Image classification data set "dataset" (bondi7/sargassum-image-detection on GitHub). Class labels (8): coast, coast_sky, coastline, dead_sargassum, death_sargassum, sargassum, sky, water.

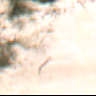
Label: coast_sky

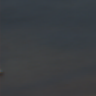
Label: sargassum

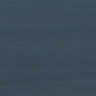
Label: water

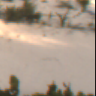
Label: coast_sky

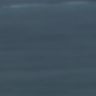
Label: water

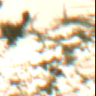
Label: coast
